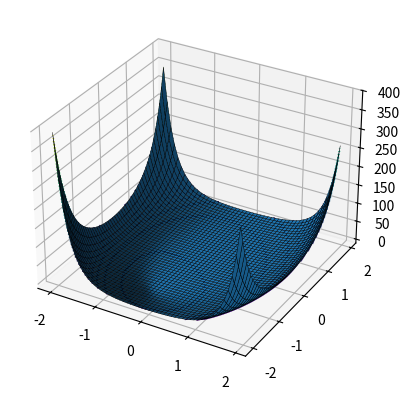

The matplotlib source for this figure:
import pylab

from matplotlib.pyplot import contour, figure, show, contourf, clabel

from numpy import exp, meshgrid, arange, array


def fun(x1: int | float, x2: int | float) -> int | float:
    return 2 * x1 + 3.5 * x2 + exp(x1 ** 2 + 0.5 * x2 ** 2)


def vals(start: int, stop: int):
    x = arange(start, stop, 0.08)
    y = arange(start, stop, 0.08)
    xgrid, ygrid = meshgrid(x, y)
    zgrid = fun(xgrid, ygrid)
    return xgrid, ygrid, zgrid


if __name__ == '__main__':
    x, y, z = vals(-2, 2)
    fig = figure()
    axes = fig.add_subplot(projection='3d')
    axes.plot_surface(x, y, z, edgecolor='k', linewidth=0.3)
    show()
    cs = contour(x, y, z, 50)
    clabel(cs)
    show()
